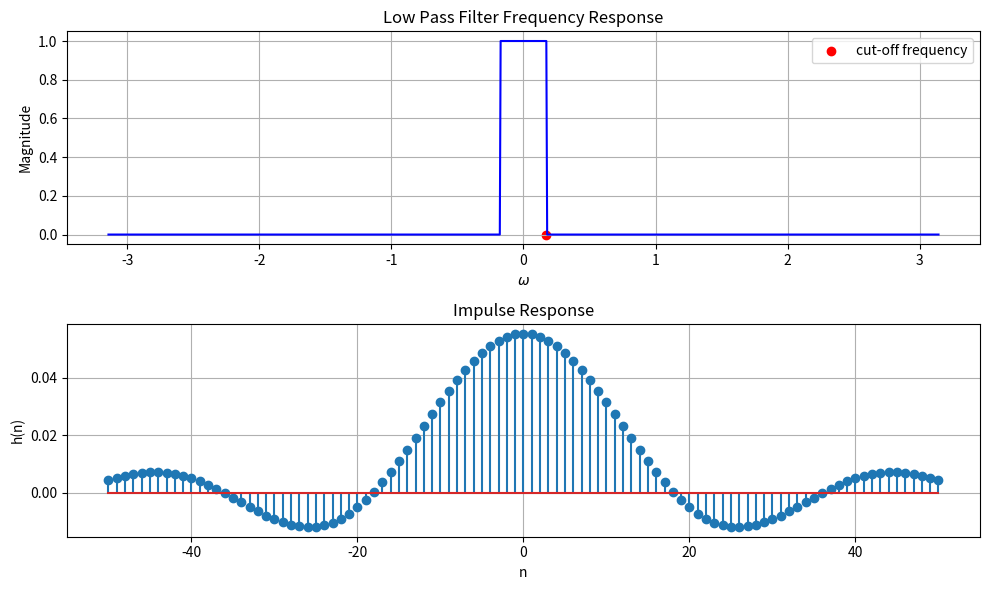

The matplotlib source for this figure:

import numpy as np
import matplotlib.pyplot as plt
from scipy import signal

# Define the cutoff frequency
wc = 0.0553 * np.pi

# Create a frequency vector
w = np.linspace(-np.pi, np.pi, 1000)

# Define the magnitude response
magnitude_response = np.zeros_like(w)
magnitude_response[np.abs(w) <= wc] = 1

# Compute the phase response (it's zero for simplicity)
phase_response = np.zeros_like(w)

h = magnitude_response * np.exp(1j * phase_response)

# Plot the frequency response
plt.figure(figsize=(10, 6))
plt.subplot(2, 1, 1)
plt.plot(w, np.abs(h), 'b')
plt.scatter(wc,0, color='r' , label='cut-off frequency') 

plt.title('Low Pass Filter Frequency Response')
plt.xlabel(r'$\omega$')
plt.ylabel('Magnitude')
plt.legend()
plt.grid()

n = np.arange(-50, 51)
impulse_response = np.zeros_like(n, dtype=float)
for i, ni in enumerate(n):
    if ni == 0:
        impulse_response[i] = wc / np.pi
    else:
        impulse_response[i] = np.sin(wc * ni) / (ni * np.pi)

# Plot the impulse response
plt.subplot(2, 1, 2)
plt.stem(n, impulse_response)
plt.title('Impulse Response')
plt.xlabel('n')
plt.ylabel('h(n)')
plt.grid()

plt.tight_layout()
plt.savefig('fig6')
